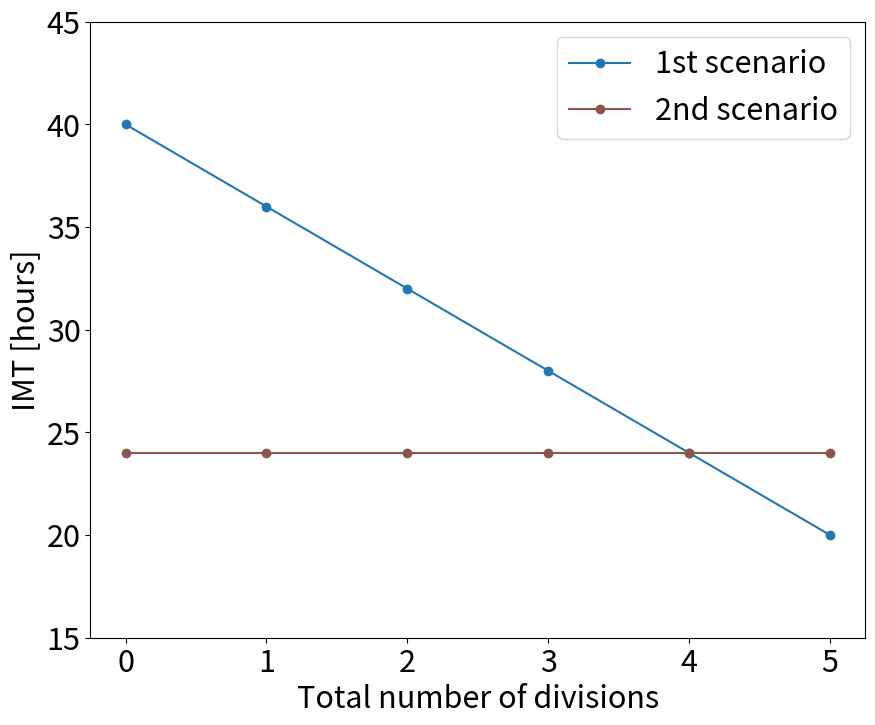

Here is the Python script that generated this plot: (Note: this script raises an exception after producing the figure.)
#!/usr/bin/env python3
# -*- coding: utf-8 -*-
"""
Created on Mon Mar  6 13:41:49 2023

@author: nicagutu
"""

import numpy as np
import matplotlib.pyplot as plt
import seaborn as sns

plt.rcParams['svg.fonttype'] = 'none'
plt.rcParams.update({'font.size': 22})    

path = '/Users/<user>/Nextcloud/Manuscripts/p53Dynamics/Figures/Box1/'

# mean1, std1 = 24, 6
# mean2, std2 = 30, 6

# samples1 = np.random.normal(mean1, std1, 10000000)
# samples2 = np.random.normal(mean2, std2, 10000000)

# fig = plt.figure(figsize=(10,8))
# sns.kdeplot(data=samples1, label='Untreated', color='tab:blue')
# sns.kdeplot(data=samples2, label='Treated', color='tab:brown')
# # sns.histplot(samples1, bins=100, kde=True, stat='density', label='Untreated', color='tab:blue')
# # sns.histplot(samples2, bins=100, kde=True, stat='density', label='Treated', color='tab:brown')
# plt.xlabel('IMT [hours]')
# plt.xlim([5,45])
# plt.legend()
# plt.savefig(path+'IMT_distributions_diff_means.svg')
# plt.show()

# time = np.linspace(0, 120, 240)
# y1 = np.exp(0.03*time)
# y2 = np.exp(0.02*time)

# fig = plt.figure(figsize=(10,8))
# plt.plot(time, y1, label='Untreated', color='tab:blue')
# plt.plot(time, y2, label='Treated', color='tab:brown')
# plt.xlabel('Time [hours]')
# plt.ylabel('Population growth')
# plt.legend()
# plt.savefig(path+'Exponential_growth.svg')
# plt.show()

num_divisions = [0,1,2,3,4,5]
IMT1 = [40,36,32,28,24,20]
IMT2 = [24,24,24,24,24,24]

fig = plt.figure(figsize=(10,8))
plt.plot(num_divisions, IMT1, '-o', label='1st scenario', color='tab:blue')
plt.plot(num_divisions, IMT2, '-o', label='2nd scenario', color='tab:brown')
plt.xlabel('Total number of divisions')
plt.ylabel('IMT [hours]')
plt.ylim([15,45])
plt.legend()
plt.savefig(path+'IMT_divisions_sketch.svg')
plt.show()






